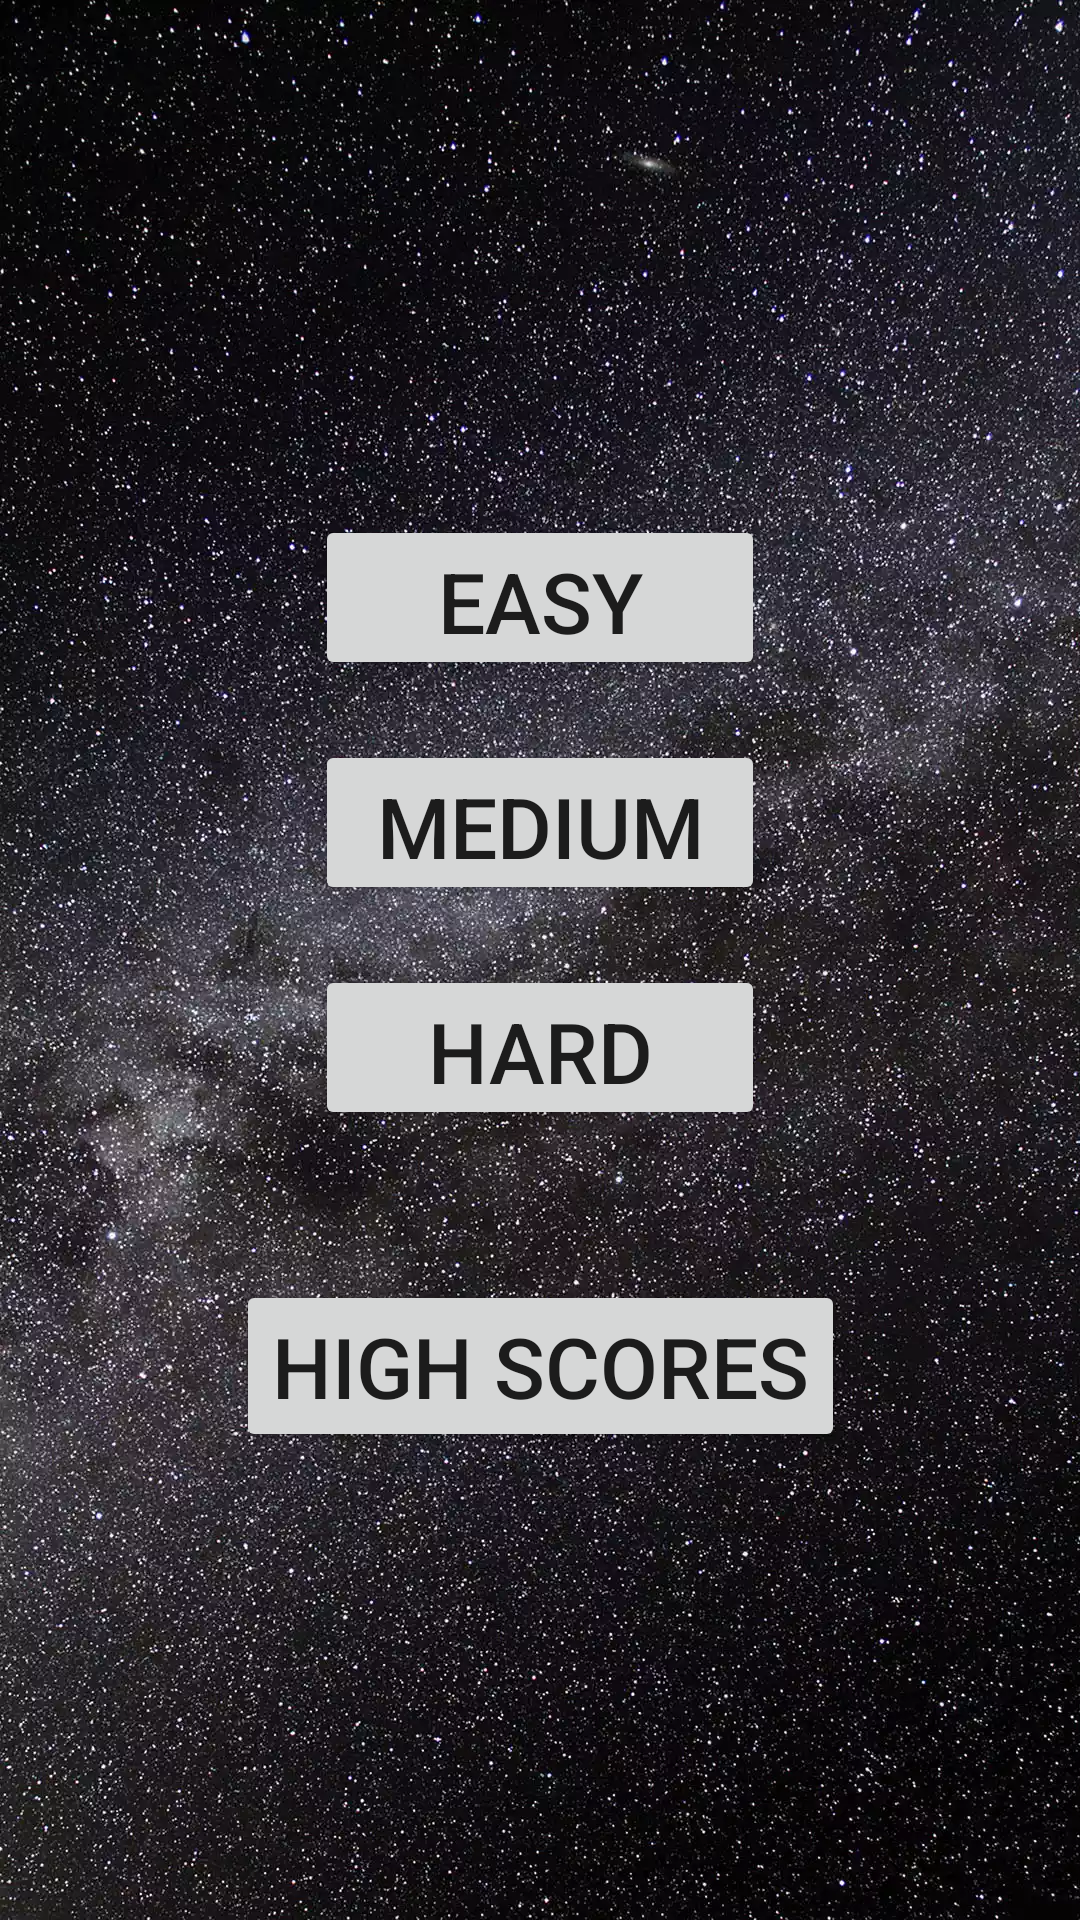

The Android layout XML behind this screen, and the referenced resources:
<!-- AndroidManifest.xml: application theme AppTheme.NoActionBar -->
<!-- res/layout/activity_difficulty.xml -->
<?xml version="1.0" encoding="utf-8"?>
<android.support.constraint.ConstraintLayout xmlns:android="http://schemas.android.com/apk/res/android"
    xmlns:app="http://schemas.android.com/apk/res-auto"
    xmlns:tools="http://schemas.android.com/tools"
    style="@style/background_style"
    tools:context="com.example.exoli.myapplication.activities.DifficultyActivity">


    <TextView
        style="@style/text_style"
        android:id="@+id/txt1"
        android:layout_marginLeft="10dp"
        android:layout_marginRight="10dp"
        android:layout_marginTop="72dp"
        app:layout_constraintEnd_toEndOf="parent"
        app:layout_constraintHorizontal_bias="0.113"
        app:layout_constraintStart_toStartOf="parent"
        app:layout_constraintTop_toTopOf="parent" />

    <LinearLayout
        android:id="@+id/linearLayout"
        android:layout_width="160dp"
        android:layout_height="wrap_content"
        android:layout_marginBottom="8dp"
        android:layout_marginEnd="8dp"
        android:layout_marginStart="8dp"
        android:layout_marginTop="50dp"
        android:gravity="center"
        android:orientation="vertical"
        app:layout_constraintBottom_toBottomOf="parent"
        app:layout_constraintEnd_toEndOf="parent"
        app:layout_constraintStart_toStartOf="parent"
        app:layout_constraintTop_toTopOf="parent"
        app:layout_constraintVertical_bias="0.313">

        <Button
            android:id="@+id/btnEasy"
            style="@style/diff_btn_style"
            android:text="@string/btn_easy"
            tools:layout_editor_absoluteX="82dp"
            tools:layout_editor_absoluteY="389dp" />

        <Button
            android:id="@+id/btnMedium"
            style="@style/diff_btn_style"
            android:text="@string/btn_medium"
            tools:layout_editor_absoluteX="248dp"
            tools:layout_editor_absoluteY="216dp" />

        <Button
            android:id="@+id/btnHard"
            style="@style/diff_btn_style"
            android:text="@string/btn_hard"
            tools:layout_editor_absoluteX="248dp"
            tools:layout_editor_absoluteY="292dp" />
    </LinearLayout>

    <Button
        android:id="@+id/btnHighscores"
        android:layout_width="wrap_content"
        android:layout_height="wrap_content"
        android:layout_marginEnd="8dp"
        android:layout_marginStart="8dp"
        android:layout_marginTop="40dp"
        android:text="@string/high_scores"
        android:textSize="28sp"
        app:layout_constraintEnd_toEndOf="parent"
        app:layout_constraintStart_toStartOf="parent"
        app:layout_constraintTop_toBottomOf="@+id/linearLayout" />

</android.support.constraint.ConstraintLayout>
<!-- resources referenced by this layout -->
<resources>
  <string name="btn_easy">Easy</string>
  <string name="btn_hard">Hard</string>
  <string name="btn_medium">Medium</string>
  <string name="high_scores">High Scores</string>
  <style name="background_style">
          <item name="android:layout_width">match_parent</item>
          <item name="android:layout_height">match_parent</item>
          <item name="android:background">@drawable/background_image</item>
          <item name="android:scaleType">centerCrop</item>
      </style>
  <style name="diff_btn_style">
          <item name="android:layout_marginTop">10dp</item>
          <item name="android:layout_marginBottom">10dp</item>
          <item name="android:layout_height">55dp</item>
          <item name="android:layout_width">150dp</item>
          <item name="android:textSize">28sp</item>
      </style>
  <style name="text_style">
          <item name="android:textColor">@color/yellow</item>
          <item name="android:textSize">28sp</item>
          <item name="android:layout_width">wrap_content</item>
          <item name="android:layout_height">wrap_content</item>
      </style>
  <style name="AppTheme.NoActionBar" parent="Theme.AppCompat.Light.DarkActionBar">
          <item name="windowActionBar">false</item>
          <item name="windowNoTitle">true</item>
          <item name="android:windowFullscreen">true</item>
      </style>
  <!-- drawable background_image: webp bitmap (drawable, 315538 bytes) -->
  <color name="yellow">#ffe121</color>
</resources>
